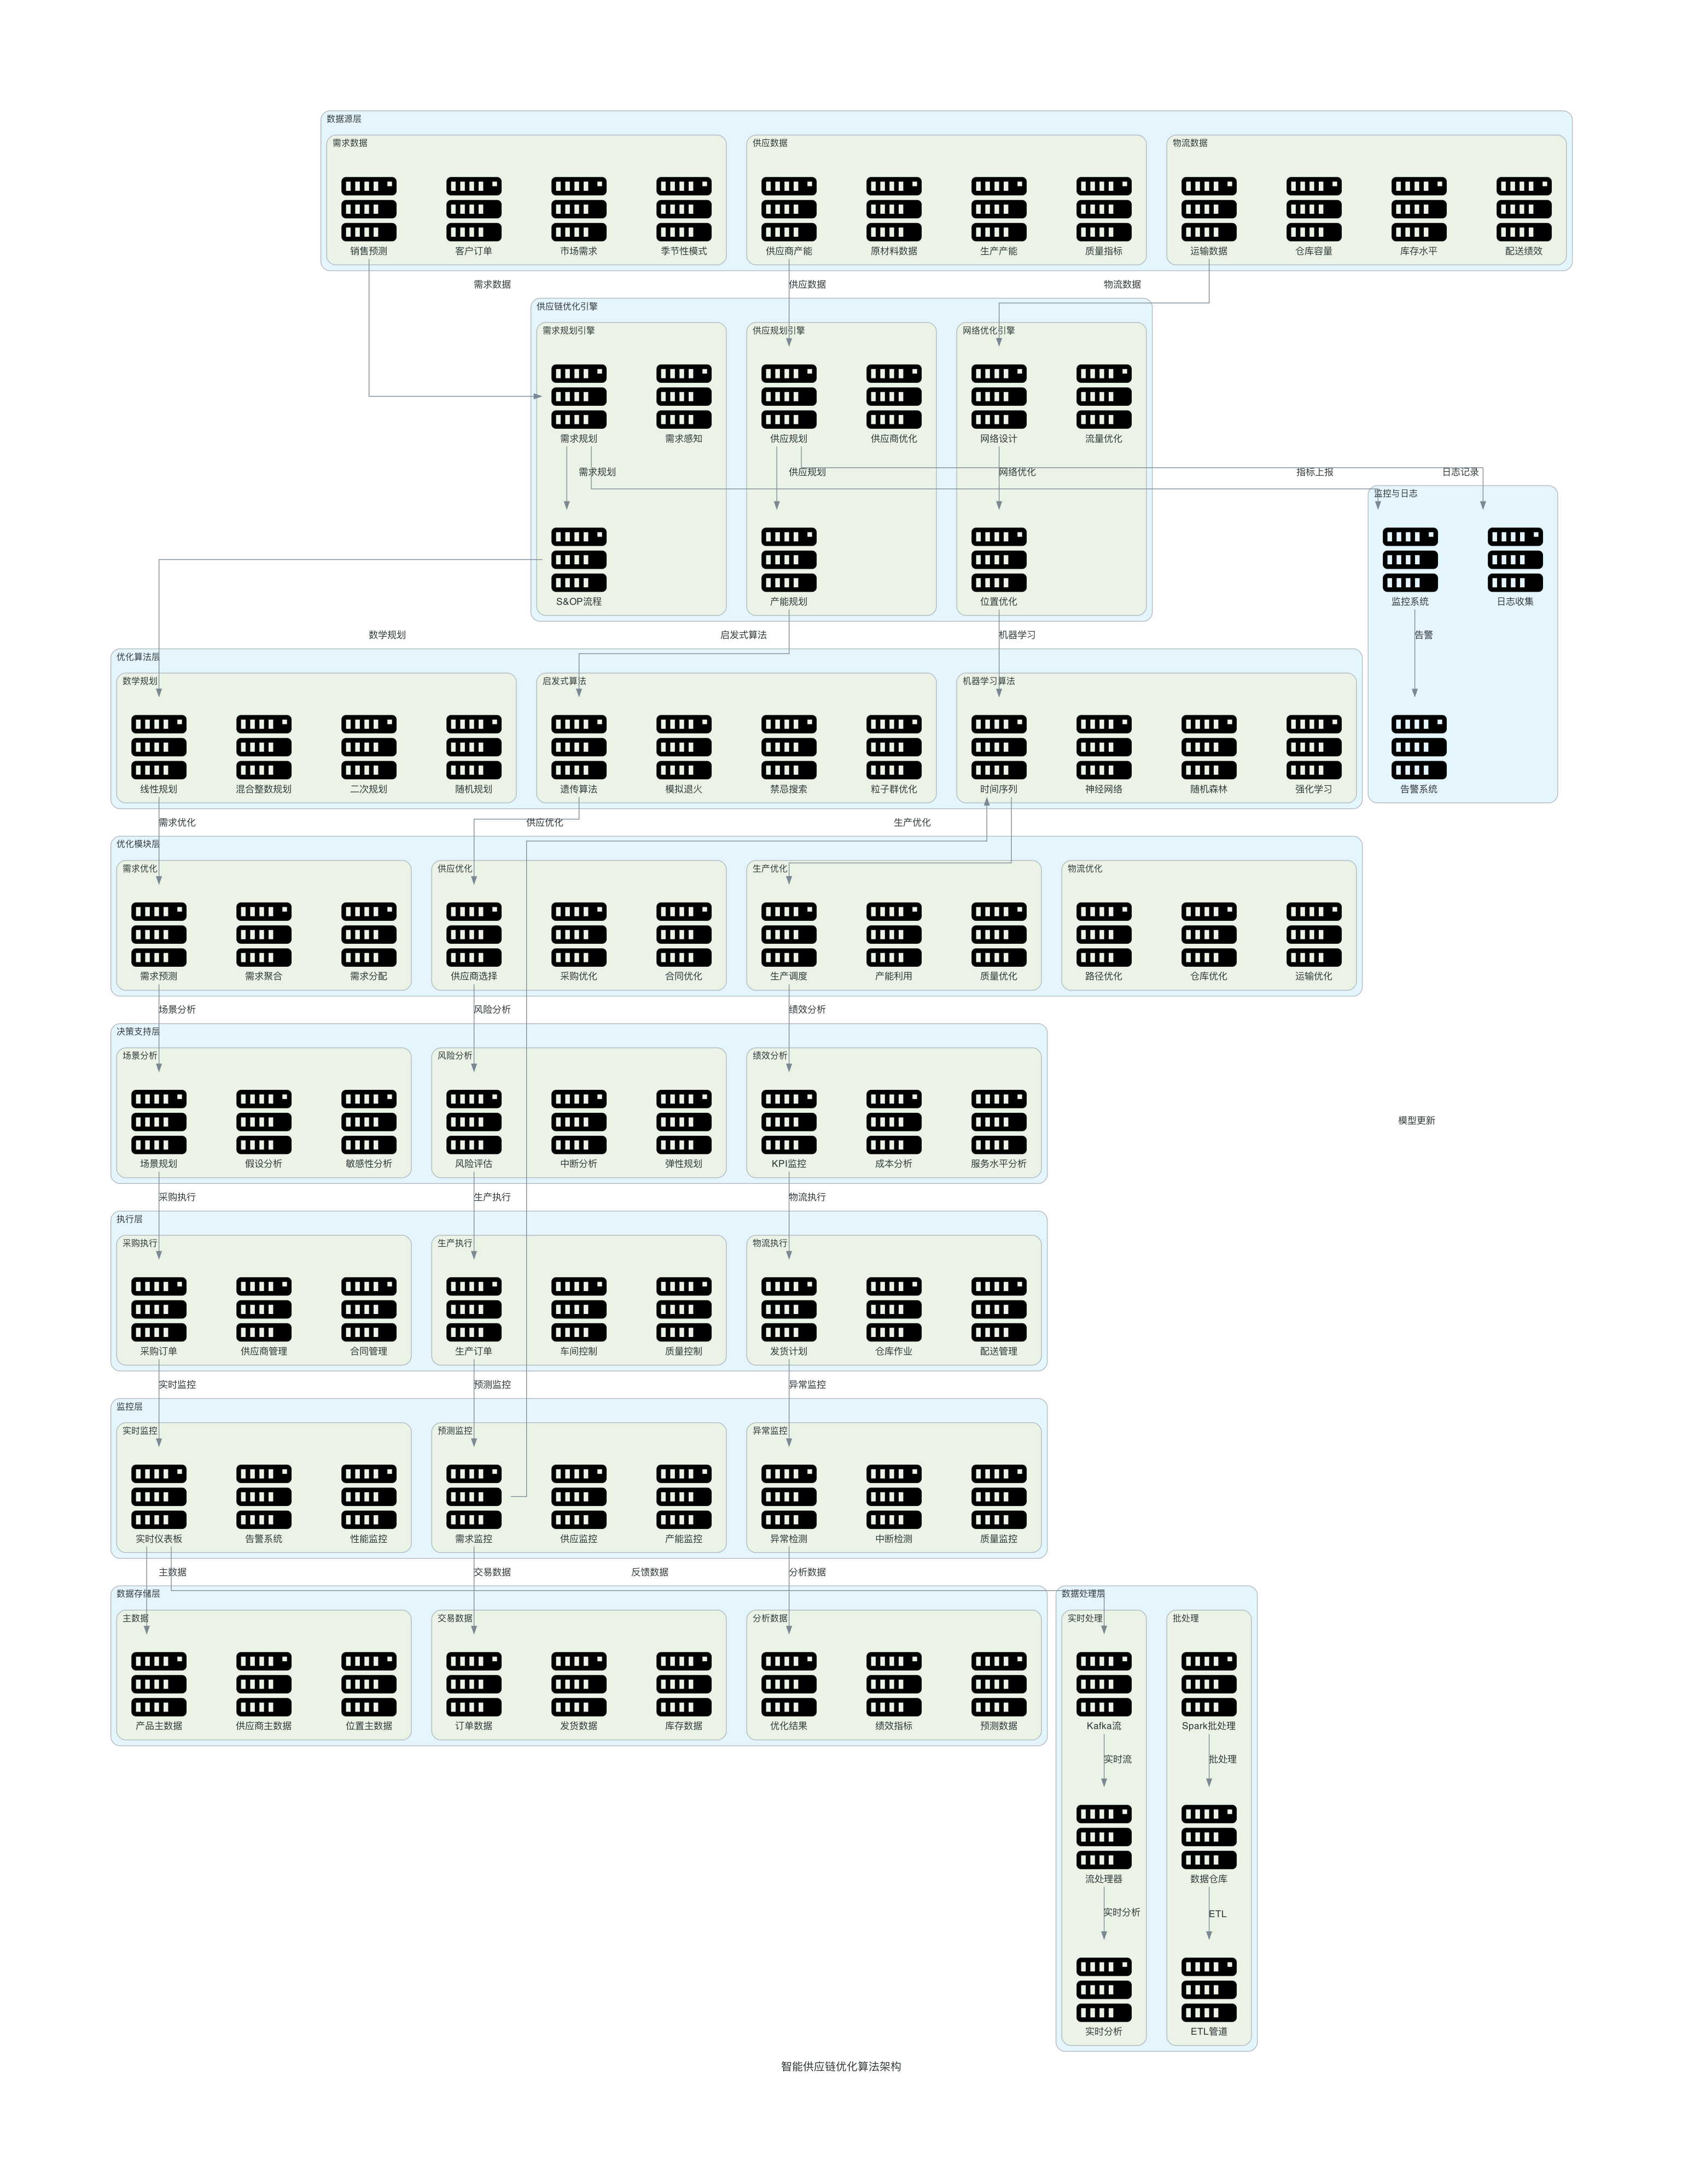

This figure's Python source:

from diagrams import Diagram, Cluster, Edge
from diagrams.onprem.compute import Server

def create_supply_chain_optimization_algorithm(filename: str, outformat: str) -> None:
    with Diagram("智能供应链优化算法架构", filename=filename, show=False, outformat=outformat, direction="TB"):
        # 数据源层
        with Cluster("数据源层"):
            with Cluster("需求数据"):
                sales_forecast = Server("销售预测")
                customer_orders = Server("客户订单")
                market_demand = Server("市场需求")
                seasonal_patterns = Server("季节性模式")
                
            with Cluster("供应数据"):
                supplier_capacity = Server("供应商产能")
                raw_materials = Server("原材料数据")
                production_capacity = Server("生产产能")
                quality_metrics = Server("质量指标")
                
            with Cluster("物流数据"):
                transportation_data = Server("运输数据")
                warehouse_capacity = Server("仓库容量")
                inventory_levels = Server("库存水平")
                delivery_performance = Server("配送绩效")
                
        # 供应链优化引擎
        with Cluster("供应链优化引擎"):
            with Cluster("需求规划引擎"):
                demand_planning = Server("需求规划")
                s_and_op_process = Server("S&OP流程")
                demand_sensing = Server("需求感知")
                
            with Cluster("供应规划引擎"):
                supply_planning = Server("供应规划")
                capacity_planning = Server("产能规划")
                supplier_optimization = Server("供应商优化")
                
            with Cluster("网络优化引擎"):
                network_design = Server("网络设计")
                location_optimization = Server("位置优化")
                flow_optimization = Server("流量优化")
                
        # 算法层
        with Cluster("优化算法层"):
            with Cluster("数学规划"):
                linear_programming = Server("线性规划")
                mixed_integer = Server("混合整数规划")
                quadratic_programming = Server("二次规划")
                stochastic_programming = Server("随机规划")
                
            with Cluster("启发式算法"):
                genetic_algorithm = Server("遗传算法")
                simulated_annealing = Server("模拟退火")
                tabu_search = Server("禁忌搜索")
                particle_swarm = Server("粒子群优化")
                
            with Cluster("机器学习算法"):
                time_series = Server("时间序列")
                neural_network = Server("神经网络")
                random_forest = Server("随机森林")
                reinforcement_learning = Server("强化学习")
                
        # 优化模块层
        with Cluster("优化模块层"):
            with Cluster("需求优化"):
                demand_forecasting = Server("需求预测")
                demand_aggregation = Server("需求聚合")
                demand_allocation = Server("需求分配")
                
            with Cluster("供应优化"):
                supplier_selection = Server("供应商选择")
                procurement_optimization = Server("采购优化")
                contract_optimization = Server("合同优化")
                
            with Cluster("生产优化"):
                production_scheduling = Server("生产调度")
                capacity_utilization = Server("产能利用")
                quality_optimization = Server("质量优化")
                
            with Cluster("物流优化"):
                route_optimization = Server("路径优化")
                warehouse_optimization = Server("仓库优化")
                transportation_optimization = Server("运输优化")
                
        # 决策支持层
        with Cluster("决策支持层"):
            with Cluster("场景分析"):
                scenario_planning = Server("场景规划")
                what_if_analysis = Server("假设分析")
                sensitivity_analysis = Server("敏感性分析")
                
            with Cluster("风险分析"):
                risk_assessment = Server("风险评估")
                disruption_analysis = Server("中断分析")
                resilience_planning = Server("弹性规划")
                
            with Cluster("绩效分析"):
                kpi_monitoring = Server("KPI监控")
                cost_analysis = Server("成本分析")
                service_level_analysis = Server("服务水平分析")
                
        # 执行层
        with Cluster("执行层"):
            with Cluster("采购执行"):
                purchase_orders = Server("采购订单")
                supplier_management = Server("供应商管理")
                contract_management = Server("合同管理")
                
            with Cluster("生产执行"):
                production_orders = Server("生产订单")
                shop_floor_control = Server("车间控制")
                quality_control = Server("质量控制")
                
            with Cluster("物流执行"):
                shipment_planning = Server("发货计划")
                warehouse_operations = Server("仓库作业")
                delivery_management = Server("配送管理")
                
        # 监控层
        with Cluster("监控层"):
            with Cluster("实时监控"):
                realtime_dashboard = Server("实时仪表板")
                alert_system = Server("告警系统")
                performance_monitoring = Server("性能监控")
                
            with Cluster("预测监控"):
                demand_monitoring = Server("需求监控")
                supply_monitoring = Server("供应监控")
                capacity_monitoring = Server("产能监控")
                
            with Cluster("异常监控"):
                anomaly_detection = Server("异常检测")
                disruption_detection = Server("中断检测")
                quality_monitoring = Server("质量监控")
                
        # 数据存储层
        with Cluster("数据存储层"):
            with Cluster("主数据"):
                product_master = Server("产品主数据")
                supplier_master = Server("供应商主数据")
                location_master = Server("位置主数据")
                
            with Cluster("交易数据"):
                order_data = Server("订单数据")
                shipment_data = Server("发货数据")
                inventory_data = Server("库存数据")
                
            with Cluster("分析数据"):
                optimization_results = Server("优化结果")
                performance_metrics = Server("绩效指标")
                forecast_data = Server("预测数据")
                
        # 数据处理层
        with Cluster("数据处理层"):
            with Cluster("实时处理"):
                kafka_stream = Server("Kafka流")
                stream_processor = Server("流处理器")
                realtime_analytics = Server("实时分析")
                
            with Cluster("批处理"):
                spark_batch = Server("Spark批处理")
                data_warehouse = Server("数据仓库")
                etl_pipeline = Server("ETL管道")
                
        # 监控与日志
        with Cluster("监控与日志"):
            monitoring = Server("监控系统")
            logging = Server("日志收集")
            alerting = Server("告警系统")
            
        # 连接关系
        # 数据输入
        sales_forecast >> Edge(label="需求数据") >> demand_planning
        supplier_capacity >> Edge(label="供应数据") >> supply_planning
        transportation_data >> Edge(label="物流数据") >> network_design
        
        # 供应链优化
        demand_planning >> Edge(label="需求规划") >> s_and_op_process
        supply_planning >> Edge(label="供应规划") >> capacity_planning
        network_design >> Edge(label="网络优化") >> location_optimization
        
        # 算法调用
        s_and_op_process >> Edge(label="数学规划") >> linear_programming
        capacity_planning >> Edge(label="启发式算法") >> genetic_algorithm
        location_optimization >> Edge(label="机器学习") >> time_series
        
        # 优化模块
        linear_programming >> Edge(label="需求优化") >> demand_forecasting
        genetic_algorithm >> Edge(label="供应优化") >> supplier_selection
        time_series >> Edge(label="生产优化") >> production_scheduling
        
        # 决策支持
        demand_forecasting >> Edge(label="场景分析") >> scenario_planning
        supplier_selection >> Edge(label="风险分析") >> risk_assessment
        production_scheduling >> Edge(label="绩效分析") >> kpi_monitoring
        
        # 执行
        scenario_planning >> Edge(label="采购执行") >> purchase_orders
        risk_assessment >> Edge(label="生产执行") >> production_orders
        kpi_monitoring >> Edge(label="物流执行") >> shipment_planning
        
        # 监控
        purchase_orders >> Edge(label="实时监控") >> realtime_dashboard
        production_orders >> Edge(label="预测监控") >> demand_monitoring
        shipment_planning >> Edge(label="异常监控") >> anomaly_detection
        
        # 数据存储
        realtime_dashboard >> Edge(label="主数据") >> product_master
        demand_monitoring >> Edge(label="交易数据") >> order_data
        anomaly_detection >> Edge(label="分析数据") >> optimization_results
        
        # 数据处理
        kafka_stream >> Edge(label="实时流") >> stream_processor
        stream_processor >> Edge(label="实时分析") >> realtime_analytics
        
        spark_batch >> Edge(label="批处理") >> data_warehouse
        data_warehouse >> Edge(label="ETL") >> etl_pipeline
        
        # 反馈循环
        realtime_dashboard >> Edge(label="反馈数据") >> kafka_stream
        demand_monitoring >> Edge(label="模型更新") >> time_series
        
        # 监控
        demand_planning >> Edge(label="指标上报") >> monitoring
        supply_planning >> Edge(label="日志记录") >> logging
        monitoring >> Edge(label="告警") >> alerting

if __name__ == "__main__":
    create_supply_chain_optimization_algorithm(filename="supply_chain_optimization_algorithm", outformat="png")
    create_supply_chain_optimization_algorithm(filename="supply_chain_optimization_algorithm", outformat="pdf")
